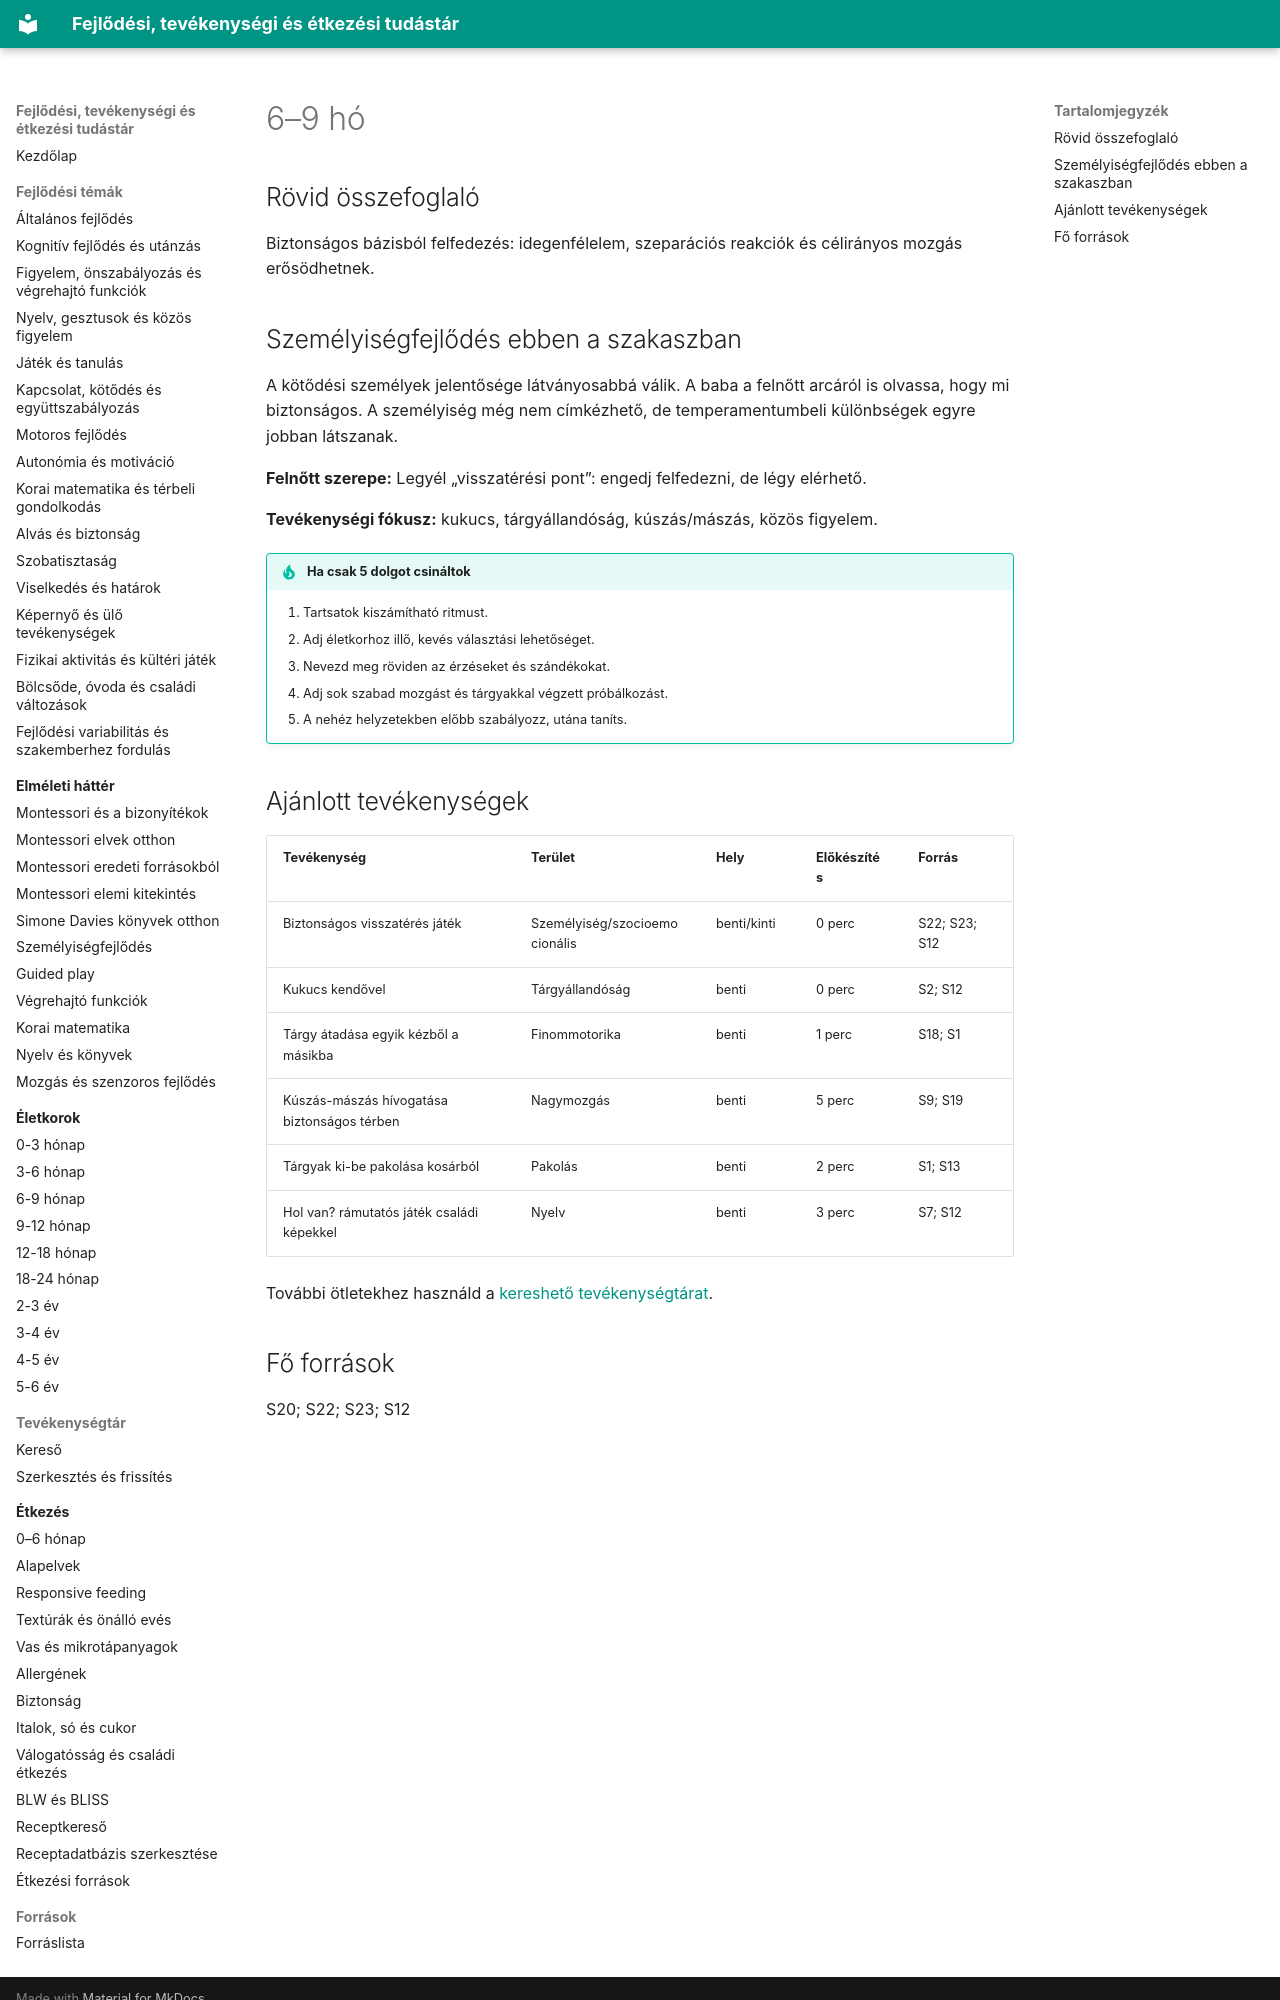

repository: fabiandav2121/fejlodes · page: 02_eletkorok/6-9-ho/index.html · generator: mkdocs

# 6–9 hó

## Rövid összefoglaló

Biztonságos bázisból felfedezés: idegenfélelem, szeparációs reakciók és célirányos mozgás erősödhetnek.

## Személyiségfejlődés ebben a szakaszban

A kötődési személyek jelentősége látványosabbá válik. A baba a felnőtt arcáról is olvassa, hogy mi biztonságos. A személyiség még nem címkézhető, de temperamentumbeli különbségek egyre jobban látszanak.

**Felnőtt szerepe:** Legyél „visszatérési pont”: engedj felfedezni, de légy elérhető.

**Tevékenységi fókusz:** kukucs, tárgyállandóság, kúszás/mászás, közös figyelem.

!!! tip "Ha csak 5 dolgot csináltok"
    1. Tartsatok kiszámítható ritmust.
    2. Adj életkorhoz illő, kevés választási lehetőséget.
    3. Nevezd meg röviden az érzéseket és szándékokat.
    4. Adj sok szabad mozgást és tárgyakkal végzett próbálkozást.
    5. A nehéz helyzetekben előbb szabályozz, utána taníts.

## Ajánlott tevékenységek

| Tevékenység | Terület | Hely | Előkészítés | Forrás |
|---|---|---|---|---|
| Biztonságos visszatérés játék | Személyiség/szocioemocionális | benti/kinti | 0 perc | S22; S23; S12 |
| Kukucs kendővel | Tárgyállandóság | benti | 0 perc | S2; S12 |
| Tárgy átadása egyik kézből a másikba | Finommotorika | benti | 1 perc | S18; S1 |
| Kúszás-mászás hívogatása biztonságos térben | Nagymozgás | benti | 5 perc | S9; S19 |
| Tárgyak ki-be pakolása kosárból | Pakolás | benti | 2 perc | S1; S13 |
| Hol van? rámutatós játék családi képekkel | Nyelv | benti | 3 perc | S7; S12 |

További ötletekhez használd a [kereshető tevékenységtárat](../03_tevekenysegek/kereso.md).
